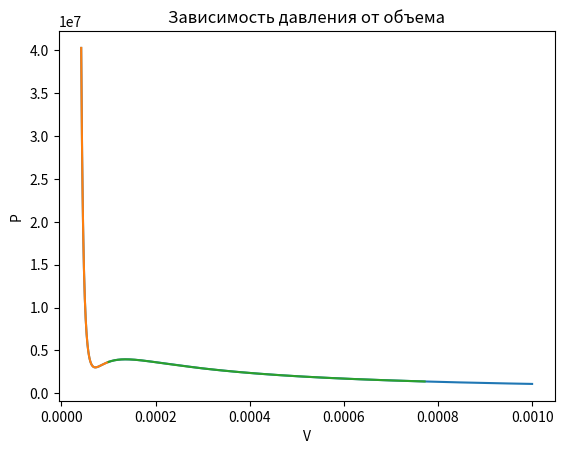

Here is the Python script that generated this plot:
import matplotlib.pyplot as plt
import numpy as np

a = 0.1382
b = 3.19 * (10**(-5))
R = 8.314
t2 = -130 + 273.15
V = np.linspace(b + (10**(-5)), 10**(-3), 1000)
V566 = np.linspace(b + (10**(-5)), 10**(-4), 1000)
P345 = (R*t2)/(V566 - b) - (a / V566**2)
V566345 = np.linspace(b + (11**(-4)), 6**(-4), 1000)
P345435 = (R*t2)/(V566345 - b) - (a / V566345**2)

def def1(x):
    return (R * t2) / (x - b) - (a / x ** 2) - 3020567.824359551

def def2(x):
    return (R * t2) / (x - b) - (a / x ** 2) - 3960852.140363344

def solve_ddd(f, a, b, eps = 0.0000000001):
    while (b-a)/2 >= eps:
        c = (a + b)/2
        if f(a) * f(c) <= 0:
            b = c
        else:
            a = c
    return c

root = [solve_ddd(def1, b + (10**(-5)), 10**(-4)), solve_ddd(def2, b + (10**(-4)), 6**(-4))]

print(root)


P2 = (R*t2)/(V - b) - (a / V**2)
x3 = V566
x2 = V
y2 = P2
y3 = P345
x4 = V566345
y4 = P345435


plt.plot(x2, y2)
plt.plot(x3, y3)
plt.plot(x4, y4)
plt.title("Зависимость давления от объема")
plt.xlabel("V")
plt.ylabel("P")
plt.show()

local_min = 0
local_max = 0

# for i in P2:
#     if i < i+1:
#         local_min = i
#         break



V2 = np.linspace(local_min, 10**(-3), 1000)
# P = (R*t2)/(V2 - b) - (a / V2**2)

V5656 = np.linspace(b + (10**(-5)), 10**(-4), 1000)

P34 = (R*t2)/(V5656 - b) - (a / V5656**2)

min = np.min(P34)
argnin = np.argmin(P34)

max = np.max(P345435)
argmain = np.argmax(P345435)

# for i in P:
#     if i > i+1:
#         local_max = i
#         break

print(min, argnin, max, argmain)


# linia = np.linspace(3020567.824359551, 3020567.824359551, 1000)
